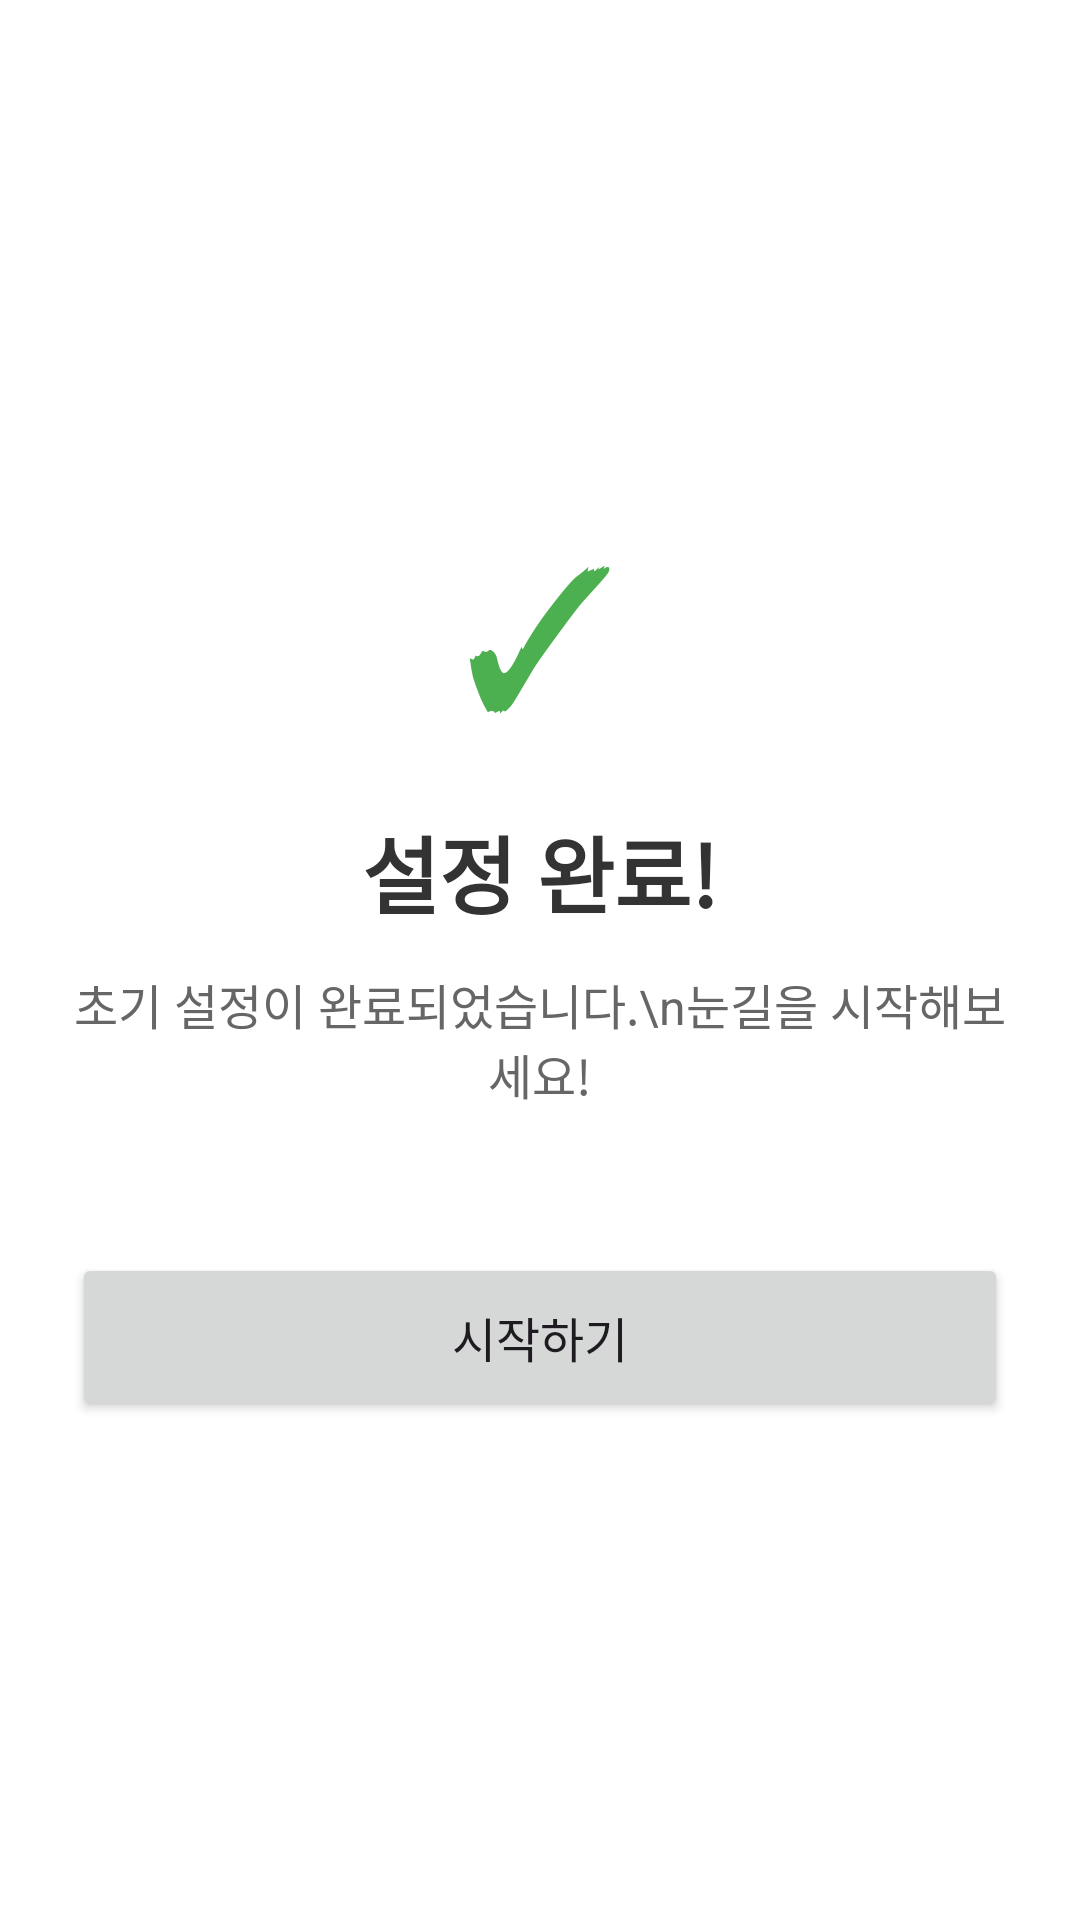

This screen was rendered from an Android layout file. Write that file and the resources it references.
<!-- AndroidManifest.xml: application theme Theme.MyApplication -->
<!-- res/layout/activity_setup_complete.xml -->
<?xml version="1.0" encoding="utf-8"?>
<LinearLayout xmlns:android="http://schemas.android.com/apk/res/android"
    android:layout_width="match_parent"
    android:layout_height="match_parent"
    android:orientation="vertical"
    android:gravity="center"
    android:padding="24dp"
    android:background="#FFFFFF">

    <TextView
        android:layout_width="wrap_content"
        android:layout_height="wrap_content"
        android:text="✓"
        android:textSize="64sp"
        android:textColor="#4CAF50"
        android:layout_marginBottom="16dp"/>

    <TextView
        android:layout_width="wrap_content"
        android:layout_height="wrap_content"
        android:text="설정 완료!"
        android:textSize="28sp"
        android:textStyle="bold"
        android:textColor="#333333"
        android:layout_marginBottom="12dp"/>

    <TextView
        android:layout_width="wrap_content"
        android:layout_height="wrap_content"
        android:text="초기 설정이 완료되었습니다.\n눈길을 시작해보세요!"
        android:textSize="16sp"
        android:textColor="#666666"
        android:gravity="center"
        android:layout_marginBottom="48dp"/>

    <Button
        android:id="@+id/btnStart"
        android:layout_width="match_parent"
        android:layout_height="56dp"
        android:text="시작하기"
        android:textSize="16sp"/>

</LinearLayout>
<!-- resources referenced by this layout -->
<resources>
  <style name="Theme.MyApplication" parent="Base.Theme.MyApplication" />
  <style name="Base.Theme.MyApplication" parent="Theme.Material3.Light.NoActionBar">
          <item name="colorPrimary">@color/colorPrimary</item>
          <item name="colorPrimaryDark">@color/colorPrimaryDark</item>
          <item name="colorOnPrimary">@color/white</item>
          <item name="colorSurface">@color/white</item>
          <item name="colorOnSurface">@color/textPrimary</item>
          <item name="android:windowBackground">@color/bgPage</item>
          <item name="android:statusBarColor">@color/white</item>
          <item name="android:windowLightStatusBar" tools:targetApi="23">true</item>
      </style>
  <color name="colorPrimary">#1976D2</color>
  <color name="colorPrimaryDark">#115293</color>
  <color name="white">#FFFFFFFF</color>
  <color name="textPrimary">#1A1A1A</color>
  <color name="bgPage">#F5F7FA</color>
</resources>
